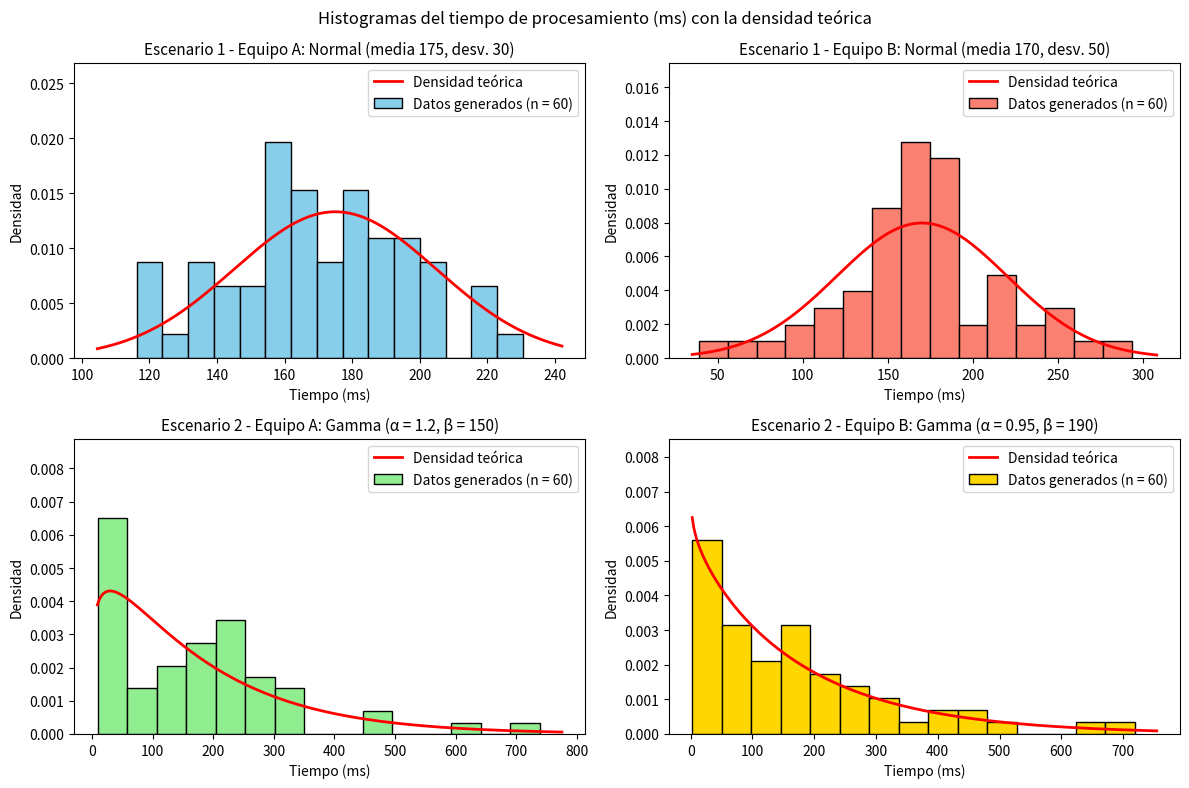

Generate this figure with matplotlib:
import math
import numpy as np
import pandas as pd
import matplotlib.pyplot as plt
from scipy import stats  

print('===========================================================================')

print('\n---------- DATOS BASE ----------')
np.random.seed(42)  
tamano_muestra = 60
alpha = 0.05

# Escenario 1: Normal (media y desviación estándar)
media_teorica_equipo_A_escenario_1 = 175
desviacion_teorica_equipo_A_escenario_1 = 30
media_teorica_equipo_B_escenario_1 = 170
desviacion_teorica_equipo_B_escenario_1 = 50

# Escenario 2: Gamma (alfa y beta)
alfa_teorico_equipo_A_escenario_2 = 1.2
beta_teorico_equipo_A_escenario_2 = 150
alfa_teorico_equipo_B_escenario_2 = 0.95
beta_teorico_equipo_B_escenario_2 = 190

# Distribuciones teóricas (en scipy el parámetro scale de la Gamma es beta)
distribucion_teorica_equipo_A_escenario_1 = stats.norm(loc=media_teorica_equipo_A_escenario_1, scale=desviacion_teorica_equipo_A_escenario_1)
distribucion_teorica_equipo_B_escenario_1 = stats.norm(loc=media_teorica_equipo_B_escenario_1, scale=desviacion_teorica_equipo_B_escenario_1)
distribucion_teorica_equipo_A_escenario_2 = stats.gamma(a=alfa_teorico_equipo_A_escenario_2, scale=beta_teorico_equipo_A_escenario_2)
distribucion_teorica_equipo_B_escenario_2 = stats.gamma(a=alfa_teorico_equipo_B_escenario_2, scale=beta_teorico_equipo_B_escenario_2)

# Varianzas teóricas: Normal -> sigma^2 ; Gamma -> alfa * beta^2
varianza_teorica_equipo_A_escenario_1 = desviacion_teorica_equipo_A_escenario_1 ** 2
varianza_teorica_equipo_B_escenario_1 = desviacion_teorica_equipo_B_escenario_1 ** 2
varianza_teorica_equipo_A_escenario_2 = alfa_teorico_equipo_A_escenario_2 * beta_teorico_equipo_A_escenario_2 ** 2
varianza_teorica_equipo_B_escenario_2 = alfa_teorico_equipo_B_escenario_2 * beta_teorico_equipo_B_escenario_2 ** 2

# Generación de los 60 tiempos de procesamiento (ms) de cada grupo
tiempos_equipo_A_escenario_1 = distribucion_teorica_equipo_A_escenario_1.rvs(size=tamano_muestra)
tiempos_equipo_B_escenario_1 = distribucion_teorica_equipo_B_escenario_1.rvs(size=tamano_muestra)
tiempos_equipo_A_escenario_2 = distribucion_teorica_equipo_A_escenario_2.rvs(size=tamano_muestra)
tiempos_equipo_B_escenario_2 = distribucion_teorica_equipo_B_escenario_2.rvs(size=tamano_muestra)

datos_escenario_1 = pd.DataFrame({'Equipo_A': tiempos_equipo_A_escenario_1, 'Equipo_B': tiempos_equipo_B_escenario_1})
datos_escenario_2 = pd.DataFrame({'Equipo_A': tiempos_equipo_A_escenario_2, 'Equipo_B': tiempos_equipo_B_escenario_2})

print(f'Se generaron {tamano_muestra} datos por equipo y por escenario (semilla 42)')
print('\n')
print('===========================================================================')

print('\n---------- ENUNCIADO a) ----------')
print('Medidas descriptivas, pruebas de bondad de ajuste e histogramas')

print('\nResumen del Escenario 1 (Normal):')
print(datos_escenario_1.describe().round(2))
print('\nResumen del Escenario 2 (Gamma):')
print(datos_escenario_2.describe().round(2))

# Medias y varianzas muestrales 
media_muestral_equipo_A_escenario_1 = np.mean(tiempos_equipo_A_escenario_1)
media_muestral_equipo_B_escenario_1 = np.mean(tiempos_equipo_B_escenario_1)
media_muestral_equipo_A_escenario_2 = np.mean(tiempos_equipo_A_escenario_2)
media_muestral_equipo_B_escenario_2 = np.mean(tiempos_equipo_B_escenario_2)

varianza_muestral_equipo_A_escenario_1 = np.var(tiempos_equipo_A_escenario_1, ddof=1)
varianza_muestral_equipo_B_escenario_1 = np.var(tiempos_equipo_B_escenario_1, ddof=1)
varianza_muestral_equipo_A_escenario_2 = np.var(tiempos_equipo_A_escenario_2, ddof=1)
varianza_muestral_equipo_B_escenario_2 = np.var(tiempos_equipo_B_escenario_2, ddof=1)

desviacion_muestral_equipo_A_escenario_1 = math.sqrt(varianza_muestral_equipo_A_escenario_1)
desviacion_muestral_equipo_B_escenario_1 = math.sqrt(varianza_muestral_equipo_B_escenario_1)
desviacion_muestral_equipo_A_escenario_2 = math.sqrt(varianza_muestral_equipo_A_escenario_2)
desviacion_muestral_equipo_B_escenario_2 = math.sqrt(varianza_muestral_equipo_B_escenario_2)

# Tabla con las medidas descriptivas de los cuatro grupos
nombres_grupos = ['Esc1 - Equipo A (Normal)', 'Esc1 - Equipo B (Normal)', 'Esc2 - Equipo A (Gamma)', 'Esc2 - Equipo B (Gamma)']
tabla_descriptiva = pd.DataFrame({
    'Media': [media_muestral_equipo_A_escenario_1, media_muestral_equipo_B_escenario_1,
              media_muestral_equipo_A_escenario_2, media_muestral_equipo_B_escenario_2],
    'Mediana': [np.median(tiempos_equipo_A_escenario_1), np.median(tiempos_equipo_B_escenario_1),
                np.median(tiempos_equipo_A_escenario_2), np.median(tiempos_equipo_B_escenario_2)],
    'Desv_Estandar': [desviacion_muestral_equipo_A_escenario_1, desviacion_muestral_equipo_B_escenario_1,
                      desviacion_muestral_equipo_A_escenario_2, desviacion_muestral_equipo_B_escenario_2],
    'Varianza': [varianza_muestral_equipo_A_escenario_1, varianza_muestral_equipo_B_escenario_1,
                 varianza_muestral_equipo_A_escenario_2, varianza_muestral_equipo_B_escenario_2],
    'CV_porcentaje': [desviacion_muestral_equipo_A_escenario_1 / media_muestral_equipo_A_escenario_1 * 100,
                      desviacion_muestral_equipo_B_escenario_1 / media_muestral_equipo_B_escenario_1 * 100,
                      desviacion_muestral_equipo_A_escenario_2 / media_muestral_equipo_A_escenario_2 * 100,
                      desviacion_muestral_equipo_B_escenario_2 / media_muestral_equipo_B_escenario_2 * 100],
    'Asimetria': [stats.skew(tiempos_equipo_A_escenario_1), stats.skew(tiempos_equipo_B_escenario_1),
                  stats.skew(tiempos_equipo_A_escenario_2), stats.skew(tiempos_equipo_B_escenario_2)],
    'Curtosis': [stats.kurtosis(tiempos_equipo_A_escenario_1), stats.kurtosis(tiempos_equipo_B_escenario_1),
                 stats.kurtosis(tiempos_equipo_A_escenario_2), stats.kurtosis(tiempos_equipo_B_escenario_2)],
}, index=nombres_grupos)
print('\nMedidas descriptivas de los cuatro grupos:')
print(tabla_descriptiva.round(2).to_string())

print('\nBondad de ajuste')
print('Ho: los datos provienen de la distribución indicada')
print('Ha: los datos NO provienen de la distribución indicada')
print(f'Se rechaza Ho si el valor p < {alpha}')

# Kolmogorov-Smirnov contra la distribución teórica del enunciado
estadistico_ks_equipo_A_escenario_1, valor_p_ks_equipo_A_escenario_1 = stats.kstest(tiempos_equipo_A_escenario_1, distribucion_teorica_equipo_A_escenario_1.cdf)
estadistico_ks_equipo_B_escenario_1, valor_p_ks_equipo_B_escenario_1 = stats.kstest(tiempos_equipo_B_escenario_1, distribucion_teorica_equipo_B_escenario_1.cdf)
estadistico_ks_equipo_A_escenario_2, valor_p_ks_equipo_A_escenario_2 = stats.kstest(tiempos_equipo_A_escenario_2, distribucion_teorica_equipo_A_escenario_2.cdf)
estadistico_ks_equipo_B_escenario_2, valor_p_ks_equipo_B_escenario_2 = stats.kstest(tiempos_equipo_B_escenario_2, distribucion_teorica_equipo_B_escenario_2.cdf)

print('\nKolmogorov-Smirnov (comparación con la distribución teórica):')
print(f'Esc1 - Equipo A (Normal): D = {estadistico_ks_equipo_A_escenario_1:.4f}, valor p = {valor_p_ks_equipo_A_escenario_1:.4f} ->', 'Se rechaza Ho' if valor_p_ks_equipo_A_escenario_1 < alpha else 'No se rechaza Ho')
print(f'Esc1 - Equipo B (Normal): D = {estadistico_ks_equipo_B_escenario_1:.4f}, valor p = {valor_p_ks_equipo_B_escenario_1:.4f} ->', 'Se rechaza Ho' if valor_p_ks_equipo_B_escenario_1 < alpha else 'No se rechaza Ho')
print(f'Esc2 - Equipo A (Gamma):  D = {estadistico_ks_equipo_A_escenario_2:.4f}, valor p = {valor_p_ks_equipo_A_escenario_2:.4f} ->', 'Se rechaza Ho' if valor_p_ks_equipo_A_escenario_2 < alpha else 'No se rechaza Ho')
print(f'Esc2 - Equipo B (Gamma):  D = {estadistico_ks_equipo_B_escenario_2:.4f}, valor p = {valor_p_ks_equipo_B_escenario_2:.4f} ->', 'Se rechaza Ho' if valor_p_ks_equipo_B_escenario_2 < alpha else 'No se rechaza Ho')

# Histogramas con la densidad teórica encima
figura, ejes = plt.subplots(2, 2, figsize=(12, 8))
figura.suptitle('Histogramas del tiempo de procesamiento (ms) con la densidad teórica')

valores_x_equipo_A_escenario_1 = np.linspace(tiempos_equipo_A_escenario_1.min() * 0.9, tiempos_equipo_A_escenario_1.max() * 1.05, 300)
valores_x_equipo_B_escenario_1 = np.linspace(tiempos_equipo_B_escenario_1.min() * 0.9, tiempos_equipo_B_escenario_1.max() * 1.05, 300)
valores_x_equipo_A_escenario_2 = np.linspace(tiempos_equipo_A_escenario_2.min() * 0.9, tiempos_equipo_A_escenario_2.max() * 1.05, 300)
valores_x_equipo_B_escenario_2 = np.linspace(tiempos_equipo_B_escenario_2.min() * 0.9, tiempos_equipo_B_escenario_2.max() * 1.05, 300)

ejes[0, 0].hist(tiempos_equipo_A_escenario_1, bins=15, density=True, color='skyblue', edgecolor='black')
ejes[0, 0].plot(valores_x_equipo_A_escenario_1, distribucion_teorica_equipo_A_escenario_1.pdf(valores_x_equipo_A_escenario_1), 'r-', linewidth=2)
ejes[0, 0].set_title(f'Escenario 1 - Equipo A: Normal (media {media_teorica_equipo_A_escenario_1}, desv. {desviacion_teorica_equipo_A_escenario_1})', fontsize=11)

ejes[0, 1].hist(tiempos_equipo_B_escenario_1, bins=15, density=True, color='salmon', edgecolor='black')
ejes[0, 1].plot(valores_x_equipo_B_escenario_1, distribucion_teorica_equipo_B_escenario_1.pdf(valores_x_equipo_B_escenario_1), 'r-', linewidth=2)
ejes[0, 1].set_title(f'Escenario 1 - Equipo B: Normal (media {media_teorica_equipo_B_escenario_1}, desv. {desviacion_teorica_equipo_B_escenario_1})', fontsize=11)

ejes[1, 0].hist(tiempos_equipo_A_escenario_2, bins=15, density=True, color='lightgreen', edgecolor='black')
ejes[1, 0].plot(valores_x_equipo_A_escenario_2, distribucion_teorica_equipo_A_escenario_2.pdf(valores_x_equipo_A_escenario_2), 'r-', linewidth=2)
ejes[1, 0].set_title(f'Escenario 2 - Equipo A: Gamma (α = {alfa_teorico_equipo_A_escenario_2}, β = {beta_teorico_equipo_A_escenario_2})', fontsize=11)

ejes[1, 1].hist(tiempos_equipo_B_escenario_2, bins=15, density=True, color='gold', edgecolor='black')
ejes[1, 1].plot(valores_x_equipo_B_escenario_2, distribucion_teorica_equipo_B_escenario_2.pdf(valores_x_equipo_B_escenario_2), 'r-', linewidth=2)
ejes[1, 1].set_title(f'Escenario 2 - Equipo B: Gamma (α = {alfa_teorico_equipo_B_escenario_2}, β = {beta_teorico_equipo_B_escenario_2})', fontsize=11)

for eje in ejes.flat:
    eje.set_xlabel('Tiempo (ms)')
    eje.set_ylabel('Densidad')
    eje.containers[0].set_label('Datos generados (n = 60)')
    eje.lines[0].set_label('Densidad teórica')
    eje.set_ylim(top=eje.get_ylim()[1] * 1.3)  
    eje.legend(loc='upper right')

plt.tight_layout()
plt.savefig('histogramas_punto_2.png', dpi=150)
plt.show()

print('\n')
print('===========================================================================')

print('\n---------- ENUNCIADO b) ----------')
print('Comparación de medias: t de Student y distribución Normal (Z)')
print('H0: μ_A = μ_B')
print('H1: μ_A ≠ μ_B')
print(f'Pruebas bilaterales con alpha = {alpha}')
print('Nota: para Z se usan las varianzas teóricas conocidas por los parámetros del enunciado.')

z_critico = stats.norm.ppf(1 - alpha / 2)
grados_libertad_agrupada = 2 * tamano_muestra - 2

resultados_b = {}

for escenario, datos, media_A, media_B, var_A, var_B in [
    (1, datos_escenario_1, media_muestral_equipo_A_escenario_1,
     media_muestral_equipo_B_escenario_1, varianza_muestral_equipo_A_escenario_1,
     varianza_muestral_equipo_B_escenario_1),
    (2, datos_escenario_2, media_muestral_equipo_A_escenario_2,
     media_muestral_equipo_B_escenario_2, varianza_muestral_equipo_A_escenario_2,
     varianza_muestral_equipo_B_escenario_2),
]:
    print(f'\n--- Escenario {escenario} ---')
    diferencia = media_A - media_B
    print(f'Media A = {media_A:.2f} | Media B = {media_B:.2f} | Diferencia A-B = {diferencia:.2f}')

    # t de Student para dos muestras independientes, suponiendo varianzas iguales.
    varianza_agrupada = ((tamano_muestra - 1) * var_A + (tamano_muestra - 1) * var_B) / grados_libertad_agrupada
    error_t = math.sqrt(varianza_agrupada * (1 / tamano_muestra + 1 / tamano_muestra))
    t_obs = diferencia / error_t
    t_critico = stats.t.ppf(1 - alpha / 2, grados_libertad_agrupada)
    p_t = 2 * stats.t.sf(abs(t_obs), grados_libertad_agrupada)
    li_t, ls_t = diferencia - t_critico * error_t, diferencia + t_critico * error_t

    # Z: se conocen las varianzas teóricas a partir de los parámetros dados.
    if escenario == 1:
        var_teorica_A = varianza_teorica_equipo_A_escenario_1
        var_teorica_B = varianza_teorica_equipo_B_escenario_1
    else:
        var_teorica_A = varianza_teorica_equipo_A_escenario_2
        var_teorica_B = varianza_teorica_equipo_B_escenario_2
    error_z = math.sqrt(var_teorica_A / tamano_muestra + var_teorica_B / tamano_muestra)
    z_obs = diferencia / error_z
    p_z = 2 * stats.norm.sf(abs(z_obs))
    li_z, ls_z = diferencia - z_critico * error_z, diferencia + z_critico * error_z

    decision_t = 'Se rechaza H0' if p_t < alpha else 'No se rechaza H0'
    decision_z = 'Se rechaza H0' if p_z < alpha else 'No se rechaza H0'
    print(f't de Student: t = {t_obs:.4f}, gl = {grados_libertad_agrupada}, t crítico = ±{t_critico:.3f}, p = {p_t:.4f}, IC 95% = ({li_t:.2f}, {ls_t:.2f}) -> {decision_t}')
    print(f'Normal (Z):   Z = {z_obs:.4f}, Z crítico = ±{z_critico:.3f}, p = {p_z:.4f}, IC 95% = ({li_z:.2f}, {ls_z:.2f}) -> {decision_z}')
    resultados_b[escenario] = {'t_Student': p_t, 'Z_teorico': p_z}

print('\n---------- ENUNCIADO c) ----------')
print('Prueba no paramétrica de Mann-Whitney (Wilcoxon rango-suma)')
print('H0: las distribuciones de ambos equipos son iguales.')
print('H1: las distribuciones de ambos equipos son diferentes.')

# ---------------------------- ESCENARIO 1 ----------------------------
print('\n--- Escenario 1 (Normal) ---')
estadistico_U_escenario_1, valor_p_mann_whitney_escenario_1 = stats.mannwhitneyu(tiempos_equipo_A_escenario_1, tiempos_equipo_B_escenario_1, alternative='two-sided')

print(f'Valor p = {valor_p_mann_whitney_escenario_1:.4f} ->', 'Se rechaza Ho' if valor_p_mann_whitney_escenario_1 < alpha else 'No se rechaza Ho')

# ---------------------------- ESCENARIO 2 ----------------------------
print('\n--- Escenario 2 (Gamma) ---')
estadistico_U_escenario_2, valor_p_mann_whitney_escenario_2 = stats.mannwhitneyu(tiempos_equipo_A_escenario_2, tiempos_equipo_B_escenario_2, alternative='two-sided')

print(f'Valor p = {valor_p_mann_whitney_escenario_2:.4f} ->', 'Se rechaza Ho' if valor_p_mann_whitney_escenario_2 < alpha else 'No se rechaza Ho')

# ---------------------- COMPARACIÓN CON EL LITERAL b) ----------------------
print('\n--- Comparación de todas las pruebas (valores p) ---')
comparacion_pruebas = pd.DataFrame({
    't de Student': [resultados_b[1]['t_Student'], resultados_b[2]['t_Student']],
    'Z teórico': [resultados_b[1]['Z_teorico'], resultados_b[2]['Z_teorico']],
    'Mann-Whitney': [valor_p_mann_whitney_escenario_1, valor_p_mann_whitney_escenario_2],
}, index=['Escenario 1 (Normal)', 'Escenario 2 (Gamma)'])
comparacion_pruebas['Decisión (todas)'] = np.where((comparacion_pruebas[['t de Student', 'Z teórico', 'Mann-Whitney']] < alpha).any(axis=1), 'Alguna rechaza H0', 'Ninguna rechaza H0')
print(comparacion_pruebas.round(4).to_string())

print('\n')
print('===========================================================================')
